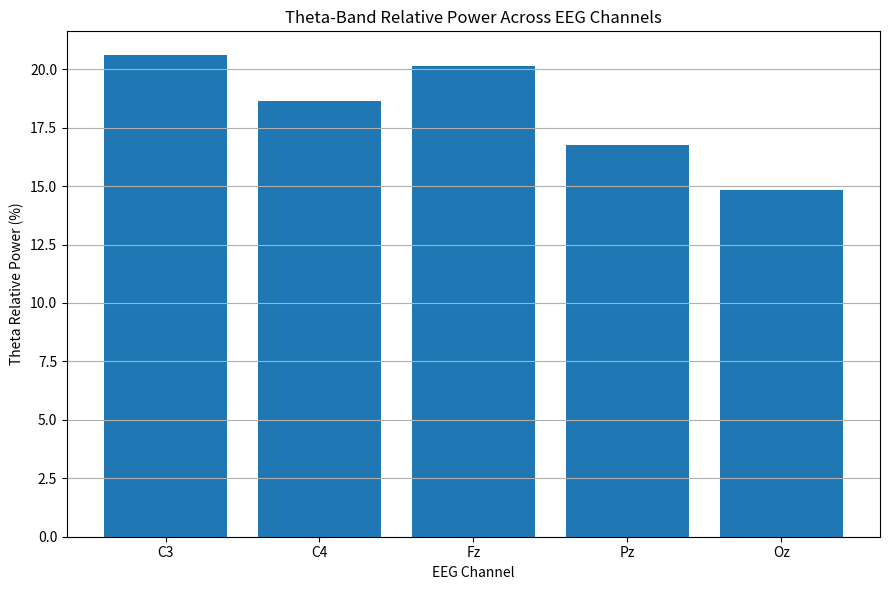

This chart was generated by the following Python code:
import matplotlib.pyplot as plt

# -----------------------------------------
# Final EEG Results
# -----------------------------------------

channels = ["C3", "C4", "Fz", "Pz", "Oz"]

theta_power = [
    20.59,
    18.66,
    20.12,
    16.74,
    14.82
]

# -----------------------------------------
# Plot
# -----------------------------------------

plt.figure(figsize=(9, 6))

plt.bar(channels, theta_power)

plt.xlabel("EEG Channel")
plt.ylabel("Theta Relative Power (%)")

plt.title(
    "Theta-Band Relative Power Across EEG Channels"
)

plt.grid(axis="y")

plt.tight_layout()

plt.savefig(
    "final_theta_comparison.png",
    dpi=300
)

plt.show()

# -----------------------------------------
# Print final results
# -----------------------------------------

print("\nFINAL THETA-BAND RESULTS")

for channel, value in zip(
    channels,
    theta_power
):
    print(
        f"{channel}: {value:.2f}%"
    )

print(
    "\nTheta range: "
    f"{min(theta_power):.2f}% - "
    f"{max(theta_power):.2f}%"
)
